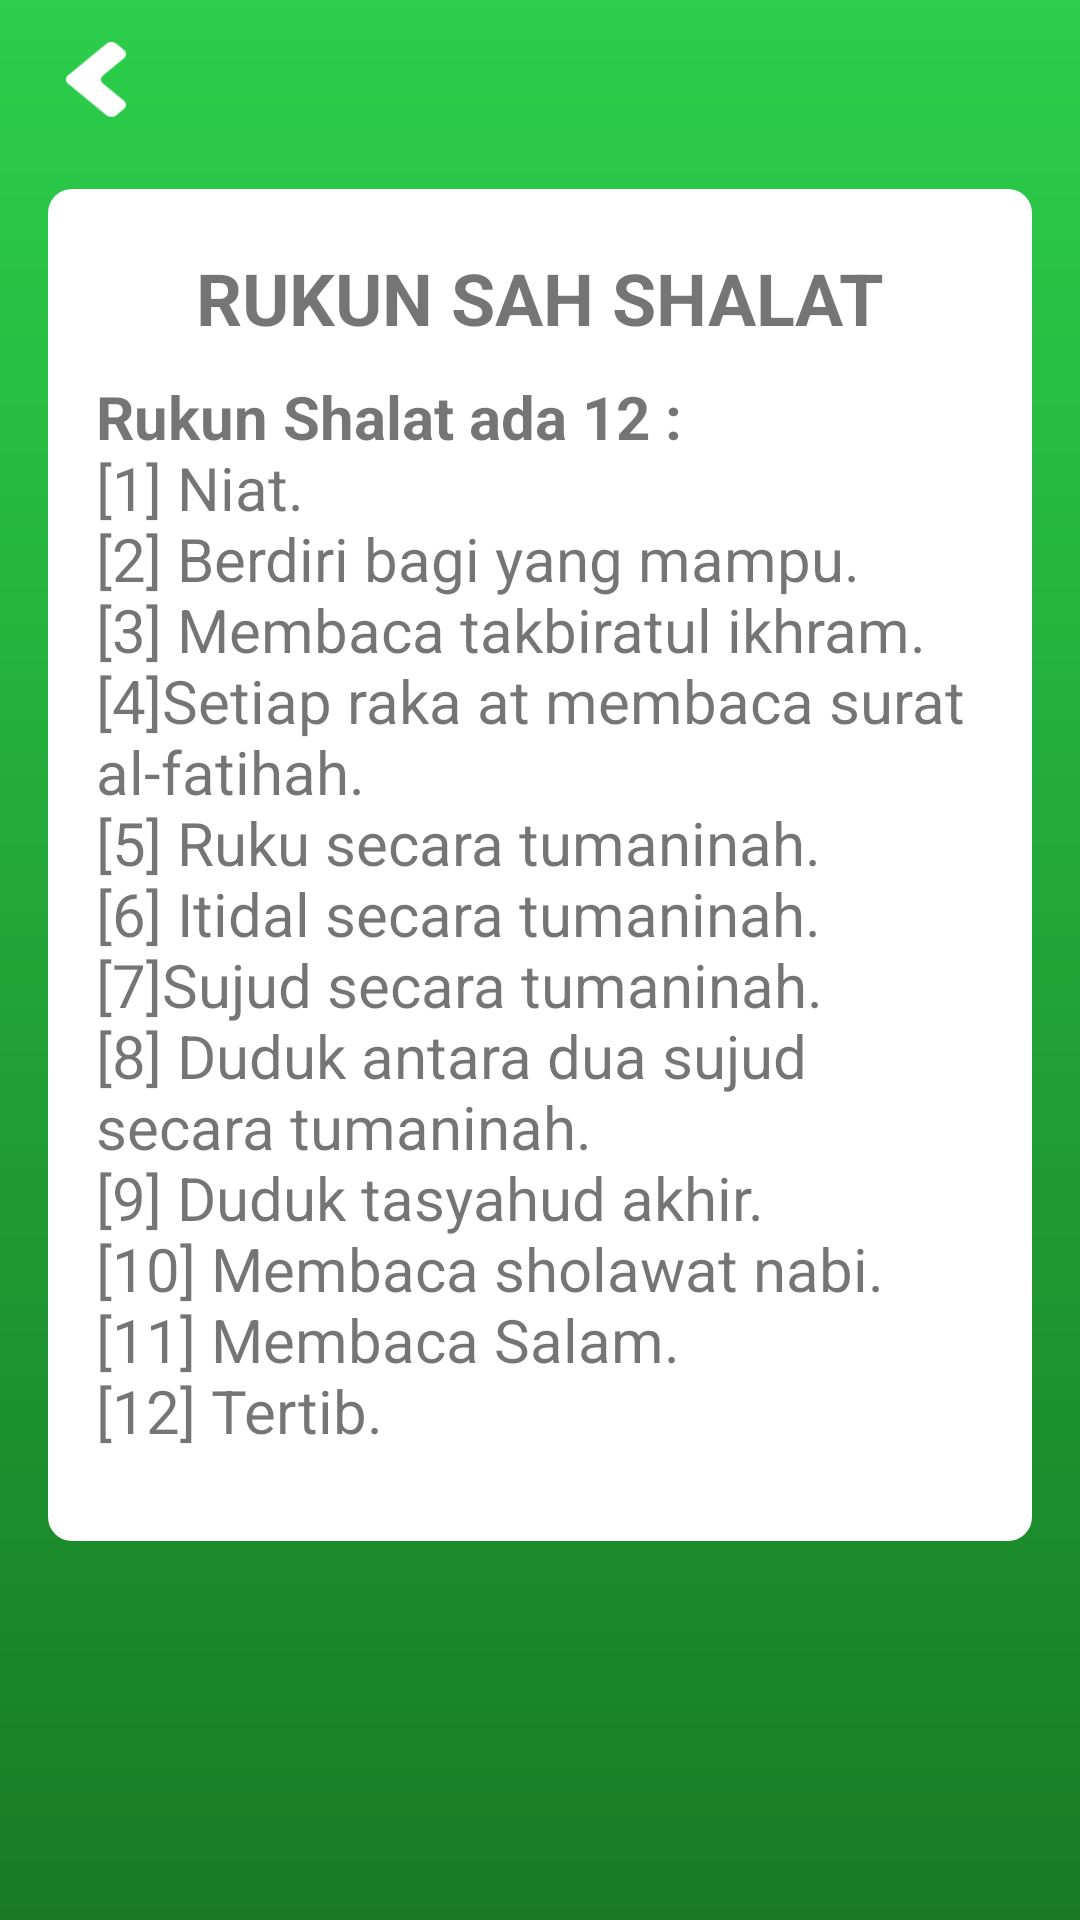

The Android layout XML behind this screen, and the referenced resources:
<!-- AndroidManifest.xml: application theme AppTheme -->
<!-- res/layout/activity_rukun_shalat.xml -->
<?xml version="1.0" encoding="utf-8"?>
<LinearLayout xmlns:android="http://schemas.android.com/apk/res/android"
    xmlns:app="http://schemas.android.com/apk/res-auto"
    xmlns:tools="http://schemas.android.com/tools"
    android:layout_width="match_parent"
    android:layout_height="match_parent"
    android:background="@drawable/bg_splashscreen"
    android:orientation="vertical"
    tools:context=".view.tatacara.shalat.RukunShalatActivity">

    <LinearLayout
        android:layout_width="50dp"
        android:layout_height="wrap_content"
        android:layout_marginStart="16dp"
        android:layout_marginTop="8dp"
        android:layout_marginBottom="10dp"
        android:padding="6dp">

        <Button
            android:layout_width="20dp"
            android:layout_height="25dp"
            android:background="@drawable/btn_back"
            android:onClick="btn_BackRukunShalat" />

    </LinearLayout>


    <ScrollView
        android:id="@+id/scrollView4"
        android:layout_width="match_parent"
        android:layout_height="wrap_content"
        app:layout_constraintBottom_toBottomOf="parent"
        app:layout_constraintEnd_toEndOf="parent"
        app:layout_constraintStart_toStartOf="parent"
        app:layout_constraintTop_toTopOf="parent">

        <androidx.constraintlayout.widget.ConstraintLayout
            android:id="@+id/constraintLayout3"
            android:layout_width="match_parent"
            android:layout_height="wrap_content"
            android:layout_marginTop="8dp"
            android:paddingBottom="50dp"
            app:layout_constraintTop_toTopOf="parent">

            <LinearLayout
                android:layout_width="match_parent"
                android:layout_height="wrap_content"
                android:layout_marginStart="16dp"
                android:layout_marginEnd="16dp"
                android:background="@drawable/bg_white"
                android:orientation="horizontal"
                app:layout_constraintBottom_toBottomOf="parent"
                app:layout_constraintEnd_toEndOf="parent"
                app:layout_constraintStart_toStartOf="parent"
                app:layout_constraintTop_toTopOf="parent">

                <LinearLayout
                    android:layout_width="match_parent"
                    android:layout_height="wrap_content"
                    android:orientation="vertical"
                    android:paddingLeft="16dp"
                    android:paddingTop="20dp"
                    android:paddingRight="16dp"
                    android:paddingBottom="30dp">

                    <TextView
                        android:id="@+id/textView"
                        android:layout_width="wrap_content"
                        android:layout_height="wrap_content"
                        android:layout_gravity="center"
                        android:text="@string/rukun_sah_shalat"
                        android:textSize="24sp"
                        android:textStyle="bold" />

                    <TextView
                        android:layout_width="match_parent"
                        android:layout_height="wrap_content"
                        android:paddingTop="10dp"
                        android:text="@string/rukun_shalat_ada_12"
                        android:textSize="20sp"/>

                </LinearLayout>

            </LinearLayout>
        </androidx.constraintlayout.widget.ConstraintLayout>

    </ScrollView>

</LinearLayout>
<!-- resources referenced by this layout -->
<resources>
  <!-- drawable bg_splashscreen (drawable) -->
  <?xml version="1.0" encoding="utf-8"?>
  <shape xmlns:android="http://schemas.android.com/apk/res/android">
  
      <gradient android:startColor="#187B24"
          android:endColor="#2CCE4B"
          android:angle="90"
          android:type="linear"/>
  </shape>
  <!-- drawable bg_white (drawable) -->
  <?xml version="1.0" encoding="utf-8"?>
  <shape xmlns:android="http://schemas.android.com/apk/res/android">
  
      <corners android:radius="8dp" />
      <solid android:color="@color/whitePrimary" />
  </shape>
  <!-- drawable btn_back: png bitmap (drawable, 806 bytes) -->
  <string name="rukun_sah_shalat">RUKUN SAH SHALAT</string>
  <string name="rukun_shalat_ada_12"><b>Rukun Shalat ada 12 :</b>\n[1] Niat.\n[2] Berdiri bagi yang mampu.\n[3] Membaca takbiratul ikhram.\n[4]Setiap raka at membaca surat al-fatihah.\n[5] Ruku secara tumaninah.\n[6] Itidal secara tumaninah.\n[7]Sujud secara tumaninah.\n[8] Duduk antara dua sujud secara tumaninah.\n[9] Duduk tasyahud akhir.\n[10] Membaca sholawat nabi.\n[11] Membaca Salam.\n[12] Tertib. </string>
  <style name="AppTheme" parent="Theme.AppCompat.Light.NoActionBar">
          
          <item name="colorPrimary">@color/colorPrimary</item>
          <item name="colorPrimaryDark">@color/colorPrimaryDark</item>
          <item name="colorAccent">@color/colorAccent</item>
          <item name="android:windowDisablePreview">true</item>
          <item name="android:windowContentOverlay">@null</item>
      </style>
  <color name="whitePrimary">#FFF</color>
  <color name="colorPrimary">#2CCE4B</color>
  <color name="colorPrimaryDark">#2CCE4B</color>
  <color name="colorAccent">#D81B60</color>
</resources>
